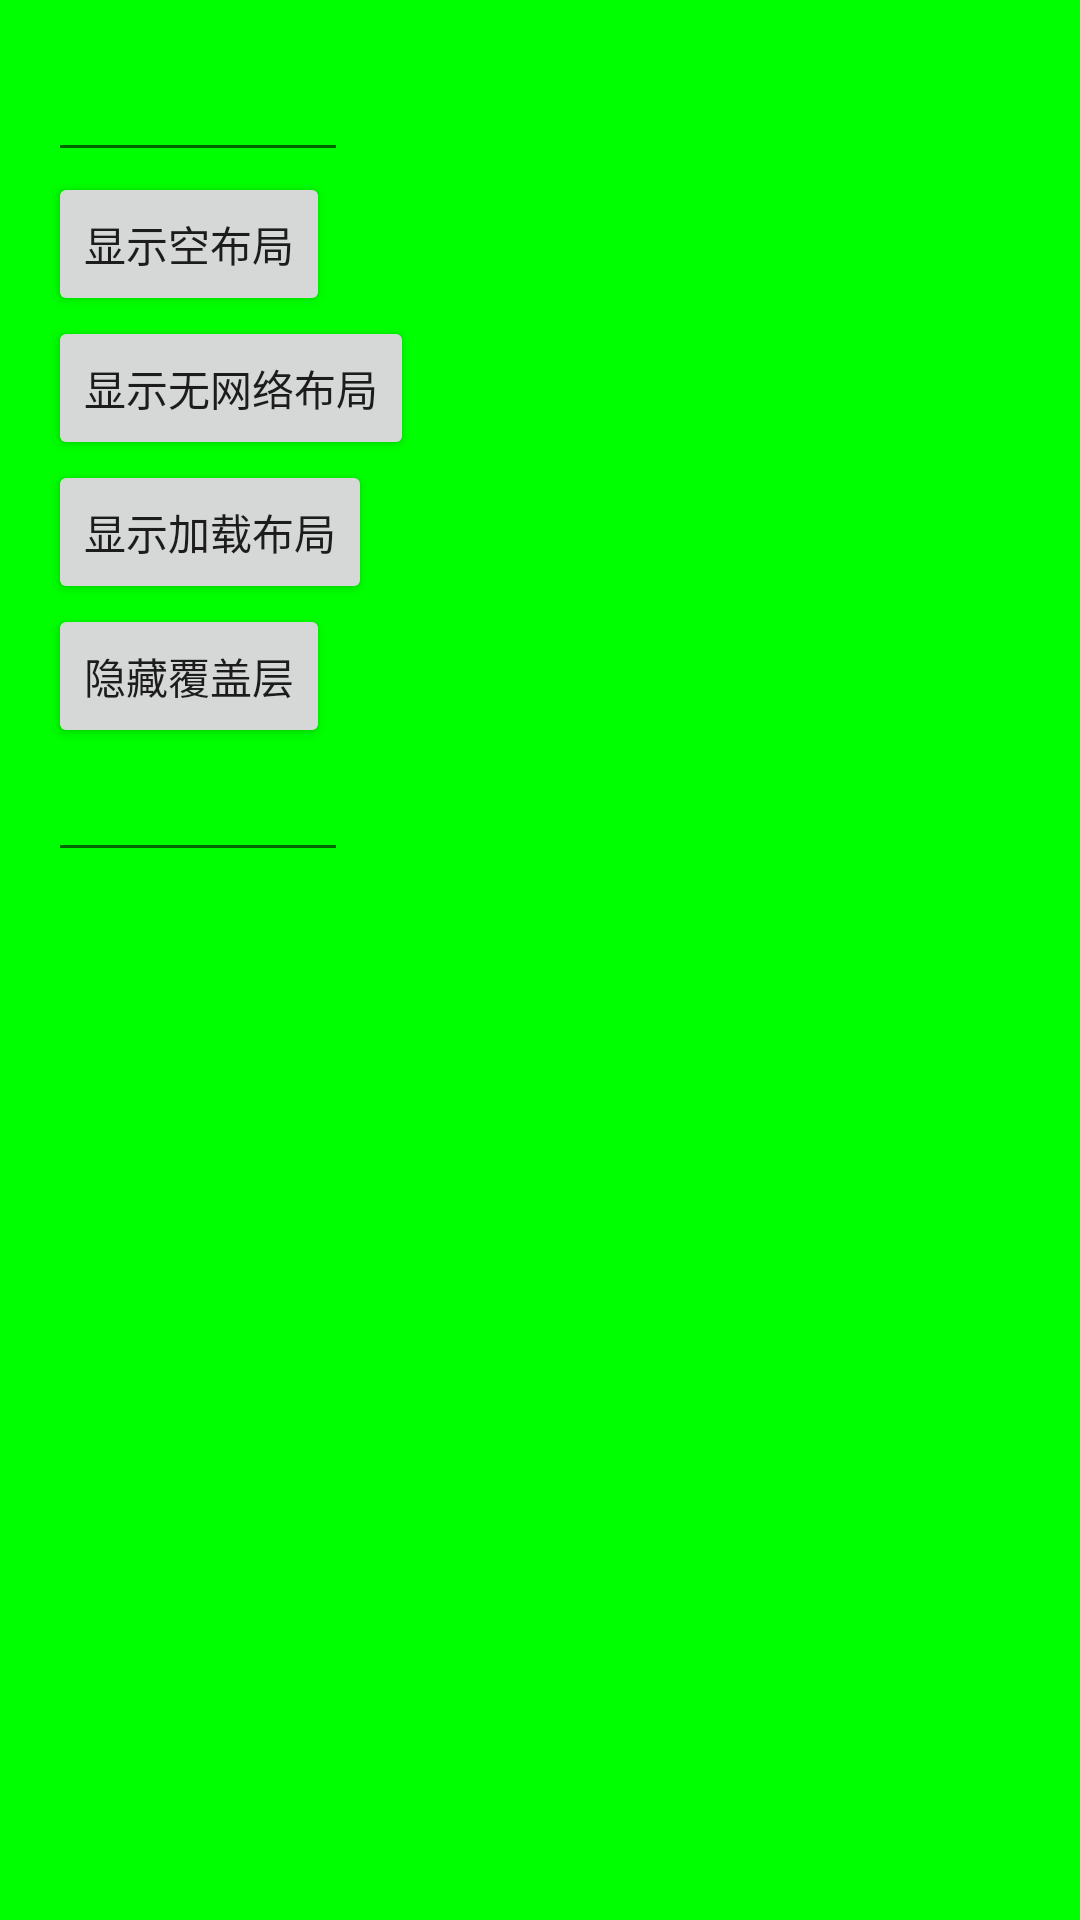

Produce the Android XML layout that renders to this screen, including the resource entries it uses.
<!-- AndroidManifest.xml: application theme AppTheme -->
<!-- res/layout/content_test.xml -->
<?xml version="1.0" encoding="utf-8"?>
<RelativeLayout xmlns:android="http://schemas.android.com/apk/res/android"
    xmlns:app="http://schemas.android.com/apk/res-auto"
    xmlns:tools="http://schemas.android.com/tools"
    android:layout_width="match_parent"
    android:layout_height="match_parent"
    android:background="#f0f0"
    android:paddingBottom="@dimen/activity_vertical_margin"
    android:paddingLeft="@dimen/activity_horizontal_margin"
    android:paddingRight="@dimen/activity_horizontal_margin"
    android:paddingTop="@dimen/activity_vertical_margin"
    tools:context="com.angcyo.ondemand.TestActivity"
    tools:showIn="@layout/activity_test">

    <LinearLayout
        android:layout_width="wrap_content"
        android:layout_height="wrap_content"
        android:orientation="vertical">

        <android.support.v7.widget.AppCompatEditText
            android:layout_width="100dp"
            android:layout_height="wrap_content" />

        <Button
            android:layout_width="wrap_content"
            android:layout_height="wrap_content"
            android:onClick="showEmpty"
            android:text="显示空布局" />

        <Button
            android:layout_width="wrap_content"
            android:layout_height="wrap_content"
            android:onClick="showNonet"
            android:text="显示无网络布局" />

        <Button
            android:layout_width="wrap_content"
            android:layout_height="wrap_content"
            android:onClick="showLoad"
            android:text="显示加载布局" />

        <Button
            android:layout_width="wrap_content"
            android:layout_height="wrap_content"
            android:onClick="hideOverlay"
            android:text="隐藏覆盖层" />

        <android.support.v7.widget.AppCompatEditText
            android:layout_width="100dp"
            android:layout_height="wrap_content" />

    </LinearLayout>

</RelativeLayout>
<!-- res/layout/activity_test.xml (included above) -->
<?xml version="1.0" encoding="utf-8"?>
<android.support.design.widget.CoordinatorLayout xmlns:android="http://schemas.android.com/apk/res/android"
    xmlns:app="http://schemas.android.com/apk/res-auto"
    xmlns:tools="http://schemas.android.com/tools"
    android:layout_width="match_parent"
    android:layout_height="match_parent"
    tools:context="com.angcyo.ondemand.TestActivity">

    <android.support.design.widget.AppBarLayout
        android:layout_width="match_parent"
        android:layout_height="wrap_content"
        android:background="#DDFFaa"
        android:fitsSystemWindows="true"
        android:theme="@style/AppTheme.AppBarOverlay">

        <android.support.v7.widget.Toolbar
            android:id="@+id/toolbar"
            android:layout_width="match_parent"
            android:layout_height="?attr/actionBarSize"
            android:background="?attr/colorPrimary"
            app:popupTheme="@style/AppTheme.PopupOverlay" />

    </android.support.design.widget.AppBarLayout>

    <include layout="@layout/content_test" />

    <android.support.design.widget.FloatingActionButton
        android:id="@+id/fab"
        android:layout_width="wrap_content"
        android:layout_height="wrap_content"
        android:layout_gravity="bottom|end"
        android:layout_margin="@dimen/fab_margin"
        android:src="@android:drawable/ic_dialog_email" />

</android.support.design.widget.CoordinatorLayout>
<!-- resources referenced by this layout -->
<resources>
  <dimen name="activity_horizontal_margin">16dp</dimen>
  <dimen name="activity_vertical_margin">16dp</dimen>
  <dimen name="fab_margin">16dp</dimen>
  <style name="AppTheme.AppBarOverlay" parent="ThemeOverlay.AppCompat.Dark.ActionBar" />
  <style name="AppTheme.PopupOverlay" parent="ThemeOverlay.AppCompat.Light" />
  <style name="AppTheme" parent="Theme.AppCompat.Light.NoActionBar">
          
          <item name="colorPrimary">@color/colorPrimary</item>
          <item name="colorPrimaryDark">@color/colorPrimaryDark</item>
          <item name="colorAccent">@color/colorAccent</item>
          <item name="radioButton">@style/StylePlatformRadioButton</item>
          
      </style>
  <color name="colorPrimary">#2299D7</color>
  <color name="colorPrimaryDark">#757575</color>
  <color name="colorAccent">#2299D7</color>
  <style name="StylePlatformRadioButton" parent="Widget.AppCompat.CompoundButton.RadioButton">
          <item name="android:padding">5dp</item>
          <item name="android:button">@null</item>
          <item name="android:gravity">center</item>
          <item name="android:background">@drawable/platform_rb_selector</item>
          <item name="android:textColor">@drawable/platform_tx_selector</item>
      </style>
  <!-- drawable platform_tx_selector (drawable) -->
  <?xml version="1.0" encoding="utf-8"?>
  <selector xmlns:android="http://schemas.android.com/apk/res/android">
      <item android:color="@android:color/white" android:state_checked="true" />
      <item android:color="@android:color/white" android:state_pressed="true" />
      <item android:color="@android:color/primary_text_light"/>
  </selector>
</resources>
